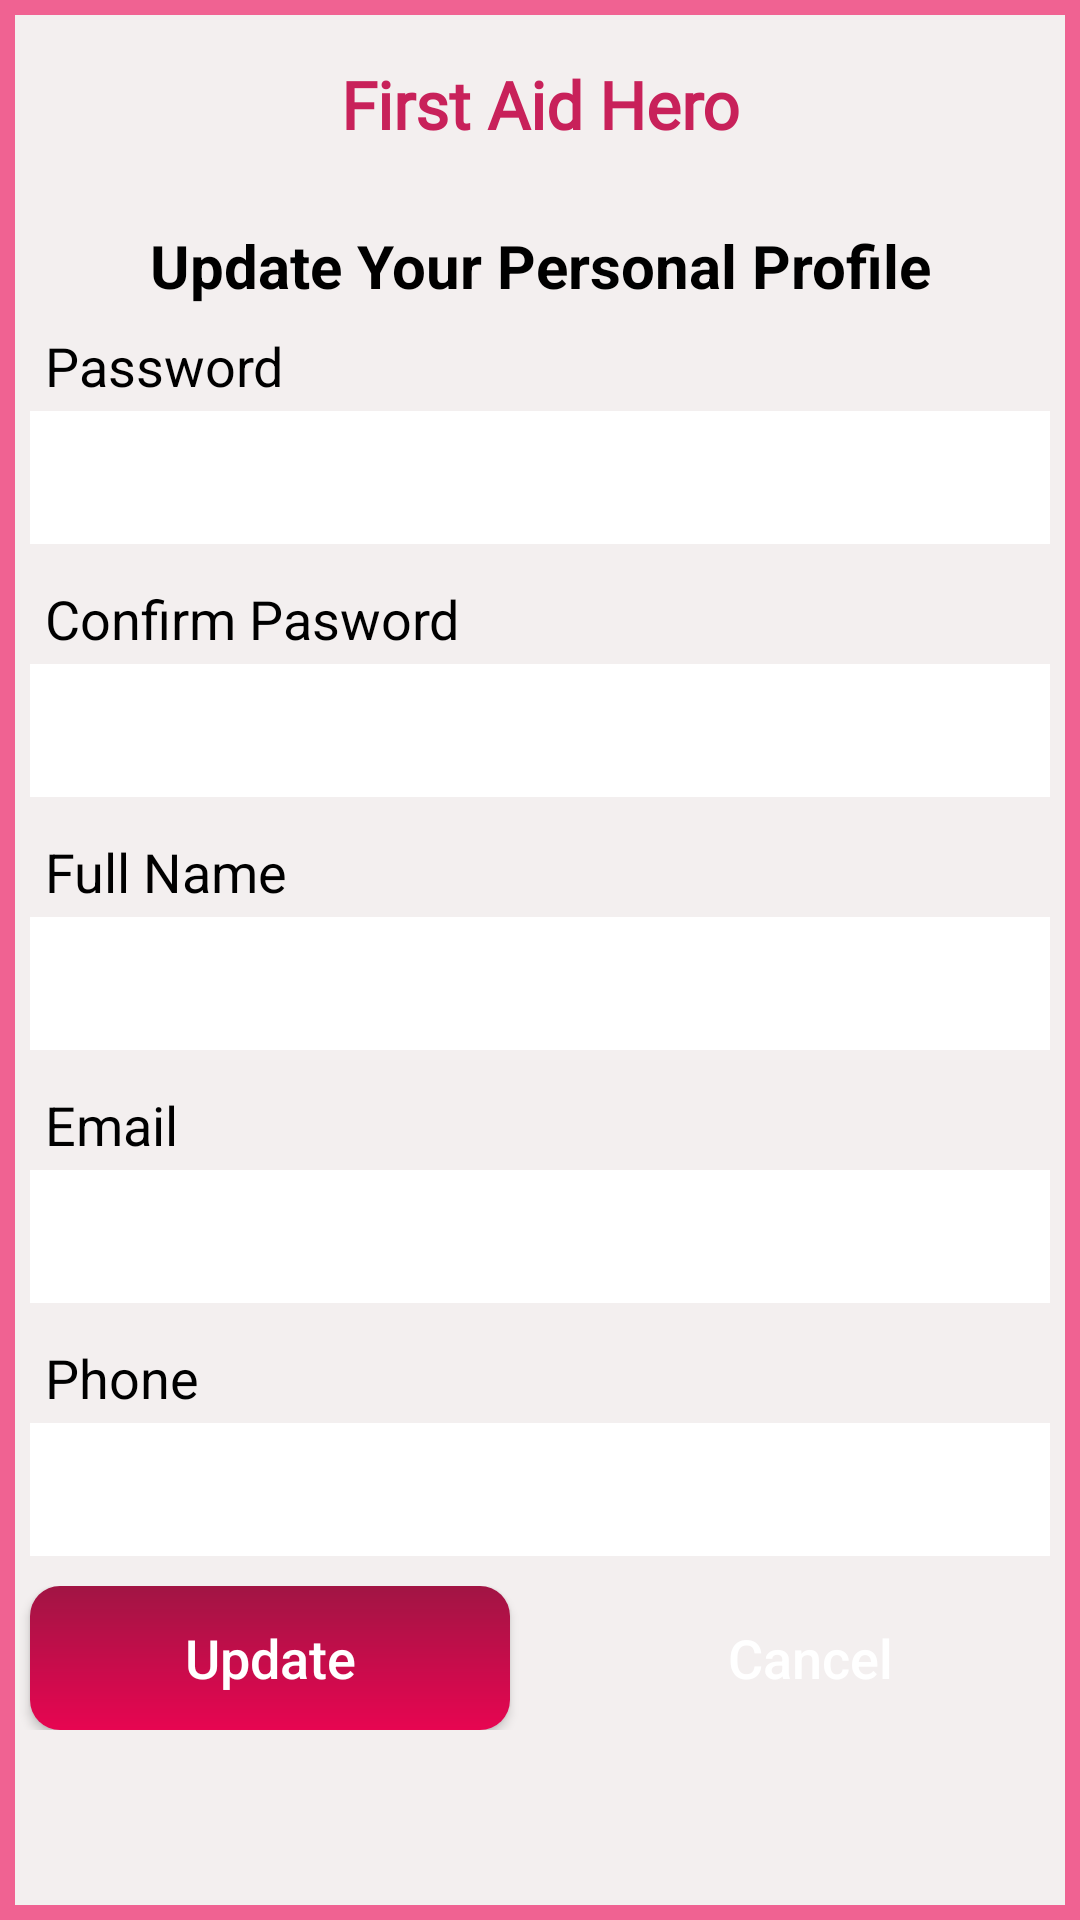

Here is an Android app screen rendered from its layout file. Give the layout XML and the strings, colors and styles it references.
<!-- AndroidManifest.xml: application theme Theme.EmergencyApp -->
<!-- res/layout/activity_profile.xml -->
<?xml version="1.0" encoding="utf-8"?>
<LinearLayout xmlns:android="http://schemas.android.com/apk/res/android"
    xmlns:app="http://schemas.android.com/apk/res-auto"
    xmlns:tools="http://schemas.android.com/tools"
    android:layout_width="match_parent"
    android:layout_height="match_parent"
    tools:context=".Profile"
    android:background="@drawable/box_6"
    android:orientation="vertical"
    >
    <TextView
        android:layout_width="match_parent"
        android:layout_height="50dp"
        android:padding="10dp"
        android:textSize="22sp"
        android:layout_margin="10dp"
        android:text="@string/logo"
        android:textStyle="bold"
        android:textAlignment="center"
        android:textColor="#C8215A"
        android:fontFamily="@font/masque"/>
    <TextView
        android:layout_width="match_parent"
        android:layout_height="wrap_content"
        android:text="Update Your Personal Profile"
        android:textSize="20dp"
        android:textAlignment="center"
        android:textColor="#000"
        android:textStyle="bold"
        android:padding="5dp"/>
    <ScrollView
        android:layout_width="match_parent"
        android:layout_height="wrap_content"

        >
        <LinearLayout
            android:layout_width="match_parent"
            android:layout_height="match_parent"
            android:orientation="vertical">


            <TextView
                android:id="@+id/lp2"
                android:layout_width="match_parent"
                android:layout_height="30dp"
                android:text="@string/password"
                android:paddingHorizontal="5dp"
                android:gravity="center_vertical"
                android:textSize="18dp"
                android:textColor="#000"
                android:layout_marginHorizontal="10dp"
                />

            <EditText
                android:id="@+id/prof_pass"
                android:layout_width="match_parent"
                android:layout_height="wrap_content"
                android:layout_marginHorizontal="10dp"
                android:layout_marginBottom="10dp"
                android:background="#fff"
                android:inputType="textPassword"
                android:padding="10dp"
                android:textColor="#000"
                android:textSize="18dp" />

            <TextView
                android:id="@+id/lp3"
                android:layout_width="match_parent"
                android:layout_height="30dp"
                android:text="@string/conform_pasword"
                android:paddingHorizontal="5dp"
                android:gravity="center_vertical"
                android:textSize="18dp"
                android:textColor="#000"

                android:layout_marginHorizontal="10dp"
                />

            <EditText
                android:id="@+id/prof_pass2"
                android:layout_width="match_parent"
                android:layout_height="wrap_content"
                android:layout_marginHorizontal="10dp"
                android:layout_marginBottom="10dp"
                android:background="#fff"
                android:inputType="textPassword"
                android:padding="10dp"
                android:textColor="#000"
                android:textSize="18dp" />

            <TextView
                android:id="@+id/lp4"
                android:layout_width="match_parent"
                android:layout_height="30dp"
                android:text="@string/pername"
                android:paddingHorizontal="5dp"
                android:gravity="center_vertical"
                android:textSize="18dp"
                android:textColor="#000"

                android:layout_marginHorizontal="10dp"
                />
            <EditText
                android:background="#fff"
                android:id="@+id/prof_name"
                android:layout_width="match_parent"
                android:layout_height="wrap_content"
                android:padding="10dp"
                android:textSize="18dp"
                android:textColor="#000"
                android:layout_marginBottom="10dp"
                android:layout_marginHorizontal="10dp"

                />

            <TextView
                android:id="@+id/lp7"
                android:layout_width="match_parent"
                android:layout_height="30dp"
                android:text="@string/email"
                android:paddingHorizontal="5dp"
                android:gravity="center_vertical"
                android:textSize="18dp"
                android:textColor="#000"

                android:layout_marginHorizontal="10dp"
                />
            <EditText
                android:background="#fff"
                android:id="@+id/prof_email"
                android:layout_width="match_parent"
                android:layout_height="wrap_content"
                android:padding="10dp"
                android:textSize="18dp"
                android:textColor="#000"
                android:layout_marginBottom="10dp"
                android:layout_marginHorizontal="10dp"
                android:inputType="textEmailAddress"
                />
            <TextView
                android:id="@+id/lp8"
                android:layout_width="match_parent"
                android:layout_height="30dp"
                android:text="@string/phone"
                android:paddingHorizontal="5dp"
                android:gravity="center_vertical"
                android:textSize="18dp"
                android:textColor="#000"

                android:layout_marginHorizontal="10dp"
                />
            <EditText
                android:background="#fff"
                android:id="@+id/prof_phone"
                android:layout_width="match_parent"
                android:layout_height="wrap_content"
                android:padding="10dp"
                android:textSize="18dp"
                android:textColor="#000"
                android:layout_marginBottom="10dp"
                android:layout_marginHorizontal="10dp"
                android:inputType="numberDecimal"
                />

            <LinearLayout
                android:layout_width="match_parent"
                android:layout_height="wrap_content"
                android:paddingBottom="20dp"
                >
                <Button
                    android:onClick="editOnclick"
                    android:id="@+id/prof_update"
                    android:layout_width="0dp"
                    android:layout_weight="1"
                    android:layout_height="wrap_content"
                    android:text="@string/update"
                    android:textAllCaps="false"
                    android:textColor="#fff"
                    android:textSize="18dp"
                    android:padding="10dp"
                    android:background="@drawable/box_1"
                    android:layout_marginHorizontal="10dp"/>
                <Button
                    android:onClick="editOnclick"
                    android:id="@+id/prof_cancel"
                    android:layout_marginHorizontal="10dp"
                    android:layout_width="0dp"
                    android:layout_weight="1"
                    android:layout_height="wrap_content"
                    android:text="@string/cancel"
                    android:textAllCaps="false"
                    android:textColor="#fff"
                    android:textSize="18dp"
                    android:padding="10dp"
                    android:background="@drawable/box_5"/>
            </LinearLayout>

        </LinearLayout>
    </ScrollView>
</LinearLayout>
<!-- resources referenced by this layout -->
<resources>
  <!-- drawable box_1 (drawable) -->
  <?xml version="1.0" encoding="utf-8"?>
  <shape xmlns:android="http://schemas.android.com/apk/res/android">
      <gradient
          android:startColor="#E70551"
          android:endColor="#A11544"
          android:angle="90" />
   <corners
  android:radius="10dp"
       />
  </shape>
  <!-- drawable box_6 (drawable) -->
  <?xml version="1.0" encoding="utf-8"?>
  <shape xmlns:android="http://schemas.android.com/apk/res/android">
  
      <stroke
          android:color="#F06292"
          android:width="5dp">
      </stroke>
  <solid
      android:color="#F3EFEF"
      />
  </shape>
  <string name="cancel">Cancel</string>
  <string name="conform_pasword">Confirm Pasword</string>
  <string name="email">Email</string>
  <string name="logo">First Aid Hero </string>
  <string name="password">Password</string>
  <string name="pername">Full Name</string>
  <string name="phone">Phone</string>
  <string name="update">Update</string>
  <style name="Theme.EmergencyApp" parent="Theme.AppCompat.DayNight.NoActionBar">
          
          <item name="colorPrimary">@color/purple_500</item>
          <item name="colorPrimaryVariant">@color/purple_700</item>
          <item name="colorOnPrimary">@color/white</item>
          
          <item name="colorSecondary">@color/teal_200</item>
          <item name="colorSecondaryVariant">@color/teal_700</item>
          <item name="colorOnSecondary">@color/black</item>
          
          <item name="android:statusBarColor">?attr/colorPrimaryVariant</item>
          
      </style>
  <!-- not gathered from this repository: default colours our renderer supplied (Android Studio template values) -->
  <color name="purple_500">#FF6200EE</color>
  <color name="purple_700">#FF3700B3</color>
  <color name="teal_200">#FF03DAC5</color>
  <color name="teal_700">#FF018786</color>
  <color name="black">#FF000000</color>
  <color name="white">#FFFFFFFF</color>
</resources>
